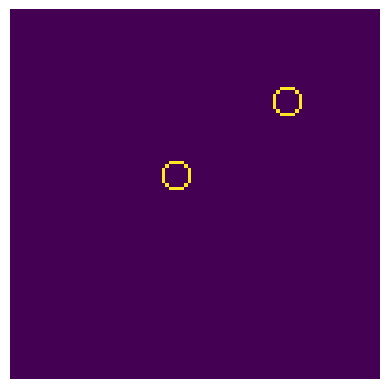

Reproduce this figure in Python. (Note: this script raises an exception after producing the figure.)

import matplotlib.pyplot as plt
import numpy as np
from matplotlib.animation import FuncAnimation
import os
from scipy.signal import convolve2d

def circular_ring(size=10, inner_radius=3, outer_radius=4):
    center = (size - 1) / 2
    Y, X = np.ogrid[:size, :size]
    dist_from_center = np.sqrt((X - center)**2 + (Y - center)**2)
    ring = np.where((dist_from_center >= inner_radius) & (dist_from_center <= outer_radius), 1, 0)
    return ring

def growth(U):
    # return np.where(((U >= 0.15) & (U <= 0.18)) | ((U >= 0.72) & (U <= 0.85)), 1, -1)
    # return 0 + ((U >= 0.135) & (U <= 0.165)) - ((U < 0.135) | (U > 0.165))
    return 0 + ((U>=0.12)&(U<=0.1481)) - ((U<0.12)|(U>0.1481))

def convolve(data, kernel):
    kr, kc = kernel.shape
    dr, dc = data.shape
    scaled_data = np.tile(data, (3, 3))
    new_data = np.zeros((dr, dc))
    for i in range(dr):
        for j in range(dc):
            if np.sum(kernel) == 0:
                val = 0
            else:
                val = np.sum(scaled_data[int(dr+i-(kr-1)/2):int(dr+i+(kr+1)/2), int((dc+j-(kc-1)/2)):int((dc+j+(kc+1)/2))] * kernel)/np.sum(kernel)
            new_data[i, j] = np.clip(data[i, j] + dt * growth(val), 0, 1)
    return new_data


# Kernel (Can be customized to shape n x n with odd number n)
'''
kernel = np.array([
[0.03, 0.13, 0.22, 0.22, 0.03],
[0.13, 0.61, 0.98, 0.61, 0.13],
[0.22, 0.98, 1, 0.98, 0.22],
[0.13, 0.61, 0.98, 0.61, 0.13],
[0.03, 0.13, 0.22, 0.13, 0.03]])
'''
# 17x17 Gaussian Kernel
kernel = np.array([
 [0.011, 0.018, 0.030, 0.048, 0.073, 0.106, 0.145, 0.183, 0.213, 0.230, 0.230, 0.213, 0.183, 0.145, 0.106, 0.073, 0.048],
 [0.018, 0.030, 0.050, 0.080, 0.119, 0.169, 0.228, 0.285, 0.333, 0.361, 0.361, 0.333, 0.285, 0.228, 0.169, 0.119, 0.080],
 [0.030, 0.050, 0.083, 0.132, 0.194, 0.273, 0.364, 0.454, 0.530, 0.575, 0.575, 0.530, 0.454, 0.364, 0.273, 0.194, 0.132],
 [0.048, 0.080, 0.132, 0.209, 0.308, 0.435, 0.577, 0.718, 0.837, 0.907, 0.907, 0.837, 0.718, 0.577, 0.435, 0.308, 0.209],
 [0.073, 0.119, 0.194, 0.308, 0.451, 0.637, 0.844, 1.044, 1.217, 1.319, 1.319, 1.217, 1.044, 0.844, 0.637, 0.451, 0.308],
 [0.106, 0.169, 0.273, 0.435, 0.637, 0.897, 1.189, 1.469, 1.714, 1.819, 1.819, 1.714, 1.469, 1.189, 0.897, 0.637, 0.435],
 [0.145, 0.228, 0.364, 0.577, 0.844, 1.189, 1.579, 1.949, 2.269, 2.410, 2.410, 2.269, 1.949, 1.579, 1.189, 0.844, 0.577],
 [0.183, 0.285, 0.454, 0.718, 1.044, 1.469, 1.949, 2.405, 2.800, 2.968, 2.968, 2.800, 2.405, 1.949, 1.469, 1.044, 0.718],
 [0.213, 0.333, 0.530, 0.837, 1.217, 1.714, 2.269, 2.800, 3.260, 3.456, 3.456, 3.260, 2.800, 2.269, 1.714, 1.217, 0.837],
 [0.230, 0.361, 0.575, 0.907, 1.319, 1.819, 2.410, 2.968, 3.456, 3.660, 3.660, 3.456, 2.968, 2.410, 1.819, 1.319, 0.907],
 [0.230, 0.361, 0.575, 0.907, 1.319, 1.819, 2.410, 2.968, 3.456, 3.660, 3.660, 3.456, 2.968, 2.410, 1.819, 1.319, 0.907],
 [0.213, 0.333, 0.530, 0.837, 1.217, 1.714, 2.269, 2.800, 3.260, 3.456, 3.456, 3.260, 2.800, 2.269, 1.714, 1.217, 0.837],
 [0.183, 0.285, 0.454, 0.718, 1.044, 1.469, 1.949, 2.405, 2.800, 2.968, 2.968, 2.800, 2.405, 1.949, 1.469, 1.044, 0.718],
 [0.145, 0.228, 0.364, 0.577, 0.844, 1.189, 1.579, 1.949, 2.269, 2.410, 2.410, 2.269, 1.949, 1.579, 1.189, 0.844, 0.577],
 [0.106, 0.169, 0.273, 0.435, 0.637, 0.897, 1.189, 1.469, 1.714, 1.819, 1.819, 1.714, 1.469, 1.189, 0.897, 0.637, 0.435],
 [0.073, 0.119, 0.194, 0.308, 0.451, 0.637, 0.844, 1.044, 1.217, 1.319, 1.319, 1.217, 1.044, 0.844, 0.637, 0.451, 0.308],
 [0.048, 0.080, 0.132, 0.209, 0.308, 0.435, 0.577, 0.718, 0.837, 0.907, 0.907, 0.837, 0.718, 0.577, 0.435, 0.308, 0.209]
])
kernel = kernel/np.sum(kernel)
# Space Width (Height)
size = 100
# Time Interval
dt = 0.1

# Option 1: Random Cell Generation
# data = np.random.rand(size, size)

# Option 2: Circular Ring in Empty Space
data = np.zeros((size, size))
data[40:50, 40:50] = circular_ring()
data[20:30, 70:80] = circular_ring()

# Option 3: Random Cell Generation With Threshold (Limit Cell Number)
# data = np.random.rand(size, size)
# data[data <= 0.95] = 0

fig, ax = plt.subplots()
im = ax.imshow(data)
ax.axis('off')

def init():
    im.set_data(data)
    return[im]

def animate(i):
    # Using self-programmed convolution
    next_frame = convolve(im.get_array(), kernel)
    # Using scipy convolution
    # next_frame = np.clip(im.get_array() + dt * growth(convolve2d(im.get_array(), kernel, mode='same', boundary='wrap')), 0, 1)
    im.set_data(next_frame)
    return [im]

anim = FuncAnimation(fig, animate, init_func=init, frames=100, interval=5, blit=True)
os.chdir('/Users/<user>/Desktop')
anim.save('animation.mp4', writer='ffmpeg', fps=30)
plt.show()
